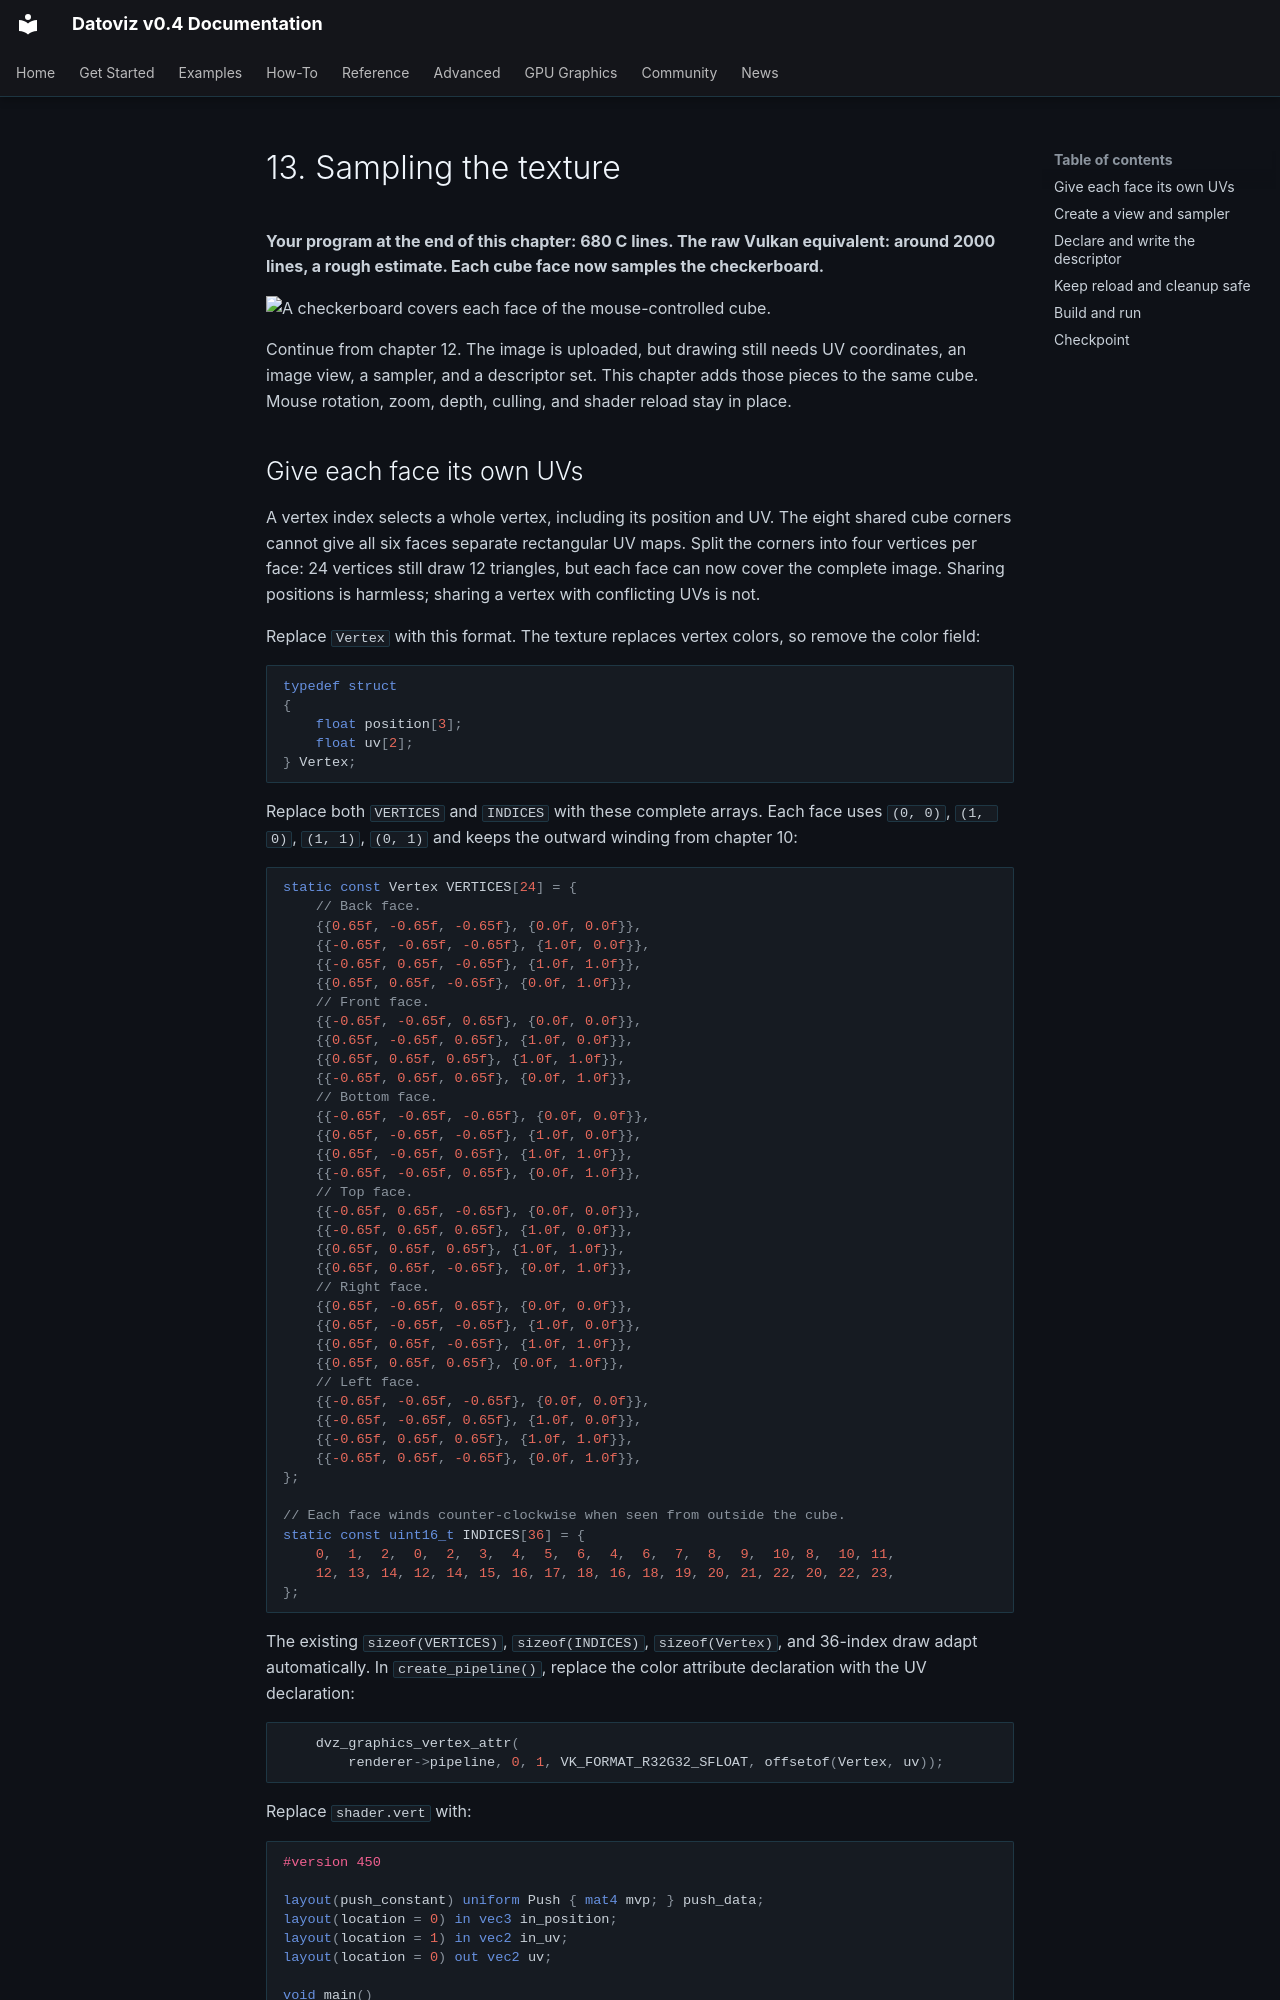

repository: datoviz/datoviz · page: gpu-graphics/13-texture-sampling/index.html · generator: mkdocs

# 13. Sampling the texture

**Your program at the end of this chapter: 680 C lines. The raw Vulkan equivalent: around 2000 lines, a rough estimate. Each cube face now samples the checkerboard.**

![A checkerboard covers each face of the mouse-controlled cube.](../assets/gpu-graphics/13-texture-sampling.webp)

Continue from chapter 12. The image is uploaded, but drawing still needs UV coordinates, an image view, a sampler, and a descriptor set. This chapter adds those pieces to the same cube. Mouse rotation, zoom, depth, culling, and shader reload stay in place.
